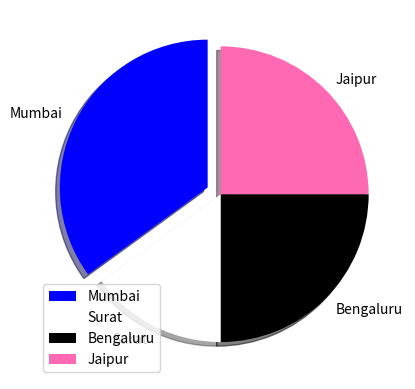

Recreate this plot in Python.
import matplotlib.pyplot as plt
import numpy as np

x = np.array([35, 15, 25, 25])

mylabels = ["Mumbai", "Surat", "Bengaluru", "Jaipur"]
myexplode = [0.1, 0, 0, 0]
mycolors = ["blue", "white", "black", "hotpink"]

plt.pie(
    x,
    labels=mylabels,
    startangle=90,
    explode=myexplode,
    shadow=True,  # shadow must be True/False, not a list
    colors=mycolors
)

plt.legend(loc="lower left")
# plt.legend(bbox_to_anchor=(1, 3, 1))  # (optional) Fix typo: bbox_to_anchor
plt.show()
